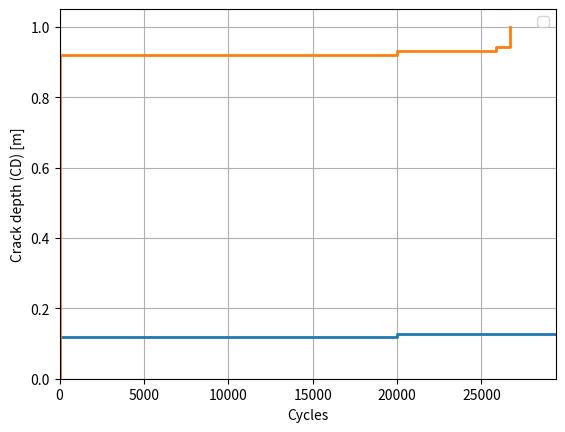

The matplotlib source for this figure:
# -*- coding: utf-8 -*-
"""
Created on Tue Jan 22 13:37:41 2019

@author: Willem
"""



import matplotlib.pyplot as plt
import numpy as np
from scipy.stats import norm, lognorm, exponweib
from math import pi

#plt.close('all')

num = 4





#--------------------------Beam design-------------------------------------
Fdesign =   60000.0 #71500*9.81 #
Fapp = 0.65*Fdesign # Applied force N
#h	=	0.19	#1.0	Total depth of beam	m
b	=	0.08	#0.6 	Breadth of beam	m
L = 1.0 #11.5#	1.0 #	Length of beam	m
S = 0.2 #2.0	 #0.2 #	Span of applied force	m
cover = 0.025

fyc=40.0*1e6
fys= 450.0*1e6
Es	=	2.08E+11	#	Young's modulus of steel	Pa
Ec	=	2.3e10#33.2E+9	#	Young's modulus of concrete	Pa

centre = 27.7 # [14.0342,27.7]
slope = 8.858 # [3.5,8.858]
means = []

#cert = 0.1 #choose certainty/ies of P-F
plt.figure()
for h  in [0.19,1.0]:
    heff = h- cover
    cert = 0.1 #choose certainty/ies of P-F
    M = Fdesign/2.0*(L-S)/2.0
    print('M=',M)
    K = M/(b*heff**2*fyc)
    print('K=',K)
    if K>0.156:
        print ('Not singly')
    #    exit()
    
    z = heff*(0.5+np.sqrt(0.25-K/0.9))
    print('z=',z)
    Ast_ten = M/(0.87*fys*z)
    #Ast_ten = np.pi*(12.0e-3/2)**2
    Dst_ten = 2.0*np.sqrt(Ast_ten/(num*pi))
#    Dst_ten = 0.0085
    print ('dia of rebars = ', Dst_ten)
    
    #    print 'D_{st}=', Dst_ten
    
    #-----------------------S-N curve of rebar:--------------------------------
    SD_Tilly = 0.0472 #For Sr
#    SD_Tilly = 0.01 #For Sr
    def Tilly_reverse(sig): #in MPa   
        sig = np.log10(sig)
        return centre-slope*sig
    def TillySD_reverse(sig): #in MPa
        sig = np.log10(sig)
        return centre+10**(2*SD_Tilly)-slope*sig
    
    def ppf(x,sig): #Tilly's CDF
        mean = 10**Tilly_reverse(sig)
        sd = (np.log(10**TillySD_reverse(sig))-np.log(mean))/2.0
        if sig>650.0:
            return 1.0
        else:    
            return lognorm.ppf(x,sd,scale=mean)
    
    
    #---------------------------CD calc----------------------------------------
    def cd(n):# crack depth from bottom
        #Adjust steel area
        Aten	=	n*pi*(Dst_ten/2.0)**2	#	Area of tension rebar	m^2
        A_ten	=	Es/Ec*Aten	#	Adjusted tension rebar area	m^2
        #	Find the neutral axis	
        A	=	-b/2	#		
        B	=	A_ten + h*b	#		
        C	=	-(A_ten*(h-heff)+b/2*h**2)	#		
        cd	=	(-B + np.sqrt(B**2-4*A*C))/(2*A)	#	Neutral axis	
        return cd
    #    print "cd for ",num,"rebars =" , cd(num)
    
    #---------------------------stress calc----------------------------------------
    
    def Stresscalc(n): #
        def cd(n):# crack depth from bottom
            #Adjust steel area
            Aten	=	n*pi*(Dst_ten/2.0)**2	#	Area of tension rebar	m^2
            A_ten	=	Es/Ec*Aten	#	Adjusted tension rebar area	m^2
            #	Find the neutral axis	
            A	=	-b/2	#		
            B	=	A_ten + h*b	#		
            C	=	-(A_ten*(h-heff)+b/2*h**2)	#		
            cd	=	(-B + np.sqrt(B**2-4*A*C))/(2*A)	#	Neutral axis	
            return cd
        cd = cd(n)
        #Adjust steel area
        Aten	=	n*pi*(Dst_ten/2)**2	#	Area of tension rebar	m^2
        A_ten	=	Es/Ec*Aten	#	Adjusted tension rebar area	m^2    
        #Find second moment of area		
        y1	=	cd-(h-heff)	#					
        y2	=	(h-cd)/2	#	
        A1	=	A_ten	#		
        A2	=	(h-cd)*b	#			
        I1	=	1.0/12.0*A_ten*Dst_ten**2	#	
        I2	=	1.0/12.0*b*(h-cd)**3		
        Itot	=	I1+y1**2*A1+I2+y2**2*A2     #	Second moment of area	m^4
        #Find stress in tension rebar					
        Mmax	=	Fapp/2.0*(L-S)/2.0	#		Nm
        sig_ten_	=	(Mmax*(y1)/Itot)/10**6	#		Pa
        sig_ten	=	Es/Ec * sig_ten_#		MPa 
        return sig_ten
    #    print 'Stress with num number of rebar:' , Stresscalc(num)
    #    print 'Stress with num-1 number of rebar:' , Stresscalc(num-1)
    
    print ('stress at',num, '=', Stresscalc(num))
    print ('stress at',num-1, '=', Stresscalc(num-1))
    print ('stress at',num-2, '=', Stresscalc(num-2))
    
    #for ploting (delete)
    means.append(Tilly_reverse(Stresscalc(num)))
    
    
    
    #------------------------Weibull--------------------------------------
    
    
    def weib(x,lamb,k):
        return (k / lamb) * (x / lamb)**(k-1) * np.exp(-(x/lamb)**k)
    
    
    def weibcumdist(x,lamb,k): #weibull CDF 
        return 1-np.exp(-(x/lamb)**k)
    
    def weibcumdist_rev(x,lamb,k):
        return lamb*(-np.log(1-x))**(1/k)
    
    
    #----------------------------Monte Carlo---------------------------------
    steps = 5000 
    
    ns= []
    n1s=[]
    nf=[]
    for i in range(num-1):
        ns.append([])
    
    for k in range(steps):
        #Generate num random numbers between 0  &  1
        rand = []        
        for i in range(num):
            rand.append(np.random.random())
        rand = sorted(rand)
    
        N=np.zeros((num,num))    
        for i in range(num):
            for j in range(num):
                N[i][j]=ppf(rand[j],Stresscalc(num-i))
    #                print ppf(rand[num-1],Stresscalc(num-(num-1)))
        n=np.zeros(num) #maak num length vec
        for i in range(num): # 0,1,2,3... num-1
            if i == 0:
                n[0]=N[i][i]
            else:
                som = 0.0
                for j in range(i-1):
                    som = som + (n[j+1]-n[j])/N[j][i]
                n[i]=n[i-1]+(1.0-n[0]/N[0][i]-som)*N[i][i]
        n1s.append(n[0]) 
        nf.append(n[num-1])
        for i in range(num-1):
            ns[i].append(n[i+1]-n[i]) #n_k+1 -n_k
    
    print(ppf(0.5,Stresscalc(num)))
    
    #plt.figure()
    #plt.hist(nf, bins=100)
    #plt.xscale('log')
    
    
    
    
    #----------------------------Fit Weibull over n_k+1 - n_k----------------
    
    for i in range(num-1): 
        weibull_params = exponweib.fit(ns[i], floc=0, f0=1)
        k_shape, lamb_scale = weibull_params[1], weibull_params[3]
    #    
        #--------plot Weibul fit----------------
#        plt.figure()
#        ax = plt.subplot(111)
#        plt.ylabel('Number of failures')
#        ax2 = plt.twinx()
#        ax.hist(ns[i], bins=100)
#        shape,loc,scale = lognorm.fit(ns[i])
#        xlog = np.logspace(0, 6, 500)
#        xweib = np.linspace(0,10**6,500)  
#        ax2.plot(xweib, weib(xweib, lamb_scale, k_shape),'g')
#        plt.grid()
#        plt.xlabel('N')
#        plt.ylabel('Probability desity')
#        plt.title('Weibull probability density fuction of $n_{' +str(i+2)+ '}-n_{'+str(i+1)+'}$')
#        
#        #--------plot CPD of Weibul----------------
#        plt.figure()
#        plt.plot(xweib,weibcumdist(xweib,lamb_scale,k_shape))
#        plt.grid()
#        plt.xlabel('N')
#        plt.ylabel('Probability of failure')
#        plt.title('Cumulative distribution function of $n_{' +str(i+2)+ '}-n_{'+str(i+1)+'}$')
    
    
    
    #print FailureRate(100,lamb_scale,k_shape)
    #8/1000000 kans om by 1 cycle te breek
    #8/1000000/100 kans om die eerste dag te breek (assume 100 cycles per dag)
    
    
    #--------------plot Failure curve---------------
          
    plotx=[]
    plotx.append(0)
    plotx.append(0)
    
    nplot =  20000#220000#np.average(n1s) #cycles to failure of 1st rebar
    plotx.append(nplot)
    plotx.append(nplot)
    for i in range(num-1):
        nplot = nplot + \
        weibcumdist_rev(cert,exponweib.fit(ns[i], floc=0, f0=1)[3],exponweib.fit(ns[i], floc=0, f0=1)[1])
        
        plotx.append(nplot)
        plotx.append(nplot)
    ploty=[]
    for i in range(0,num):
        i = i + 1
        ploty.append(cd(i))
        ploty.append(cd(i))
    ploty.append(0)
    ploty = ploty[::-1]
    ploty.append(h)
    plt.plot(plotx,ploty,linewidth=2)

    plt.legend()
    plt.axis([0,max(plotx)*1.1,0,h*1.05])
    plt.xlabel('Cycles')
    plt.ylabel('Crack depth (CD) [m]')
     
    #plt.savefig('C:\\Users\<user>\\Dropbox\\Meesters\\Analytical Model and Calcs\\Exercise model\\'+'Fail'+str(num)+'_'+ str(h) + '_' + str(b)+'.png')
        
    
    
#    #--------------plot P-F curve---------------
#    plt.figure()
#    
#    plotx=[]
#    plotx.append(0)
#    plotx.append(0)
#    
#    nplot =1#ppf(cert,Stresscalc(num)) #np.average(n1s) #220000#ppf(cert,Stresscalc(num)) #cycles to failure of 1st rebar
#    plotx.append(nplot)
#    plotx.append(nplot)
#    for i in range(num-1):
#        nplot = nplot + \
#        weibcumdist_rev(cert,exponweib.fit(ns[i], floc=0, f0=1)[3],exponweib.fit(ns[i], floc=0, f0=1)[1])
#        
#        plotx.append(nplot)
#        plotx.append(nplot)
#    ploty=[]
#    for i in range(0,num):
#        i = i + 1
#        ploty.append(1-cd(i)/h+cd(num)/h)
#        ploty.append(1-cd(i)/h+cd(num)/h)
#    ploty.append(1)
#    ploty = ploty[::-1]
#    ploty.append(0)
#    pflabel='Certainty of Failure ='+ str(cert)
#    plt.plot(plotx,ploty,linewidth=2,label=pflabel)
#    plt.grid()
#    
#    plt.axis([0,max(plotx)*1.1,0,1.3])
#    plt.xlabel('Cycles')
#    plt.ylabel('Condition')
#    #plt.legend()
#    title= 'P-F interval for '+str(num)+' rebars'
#    plt.title(title)
#    #    ##plt.savefig('C:\\Users\<user>\\Dropbox\\Meesters\\Analytical Model and Calcs\\Exercise model\\'+'PF'+str(num)+'_'+ str(h) + '_' + str(b)+'.png')
#    plt.legend()
#    plt.grid()   
#    plt.axis([0,max(plotx)*1.1,0,h*1.05])
#    plt.xlabel('Cycles')
#    plt.ylabel('Crack depth (CD) [m]')
#    title= ' H = '+ str(h) + 'm & B = ' + str(b)+'m \n Certainty = 90% & ' +str(num)+' rebars \n '#$\sigma_{yc}$ = 30, 40 MPa & $\sigma_{ys}$ = 450 MPa'
#    plt.title(title) 
plt.grid()  
plt.show()
##